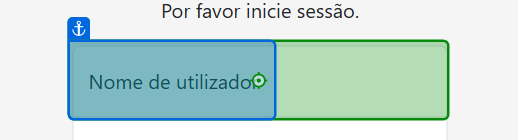
Task: Save email attachments from Outlook to a folder
Workflow: Main

Step 1 [else]: type "paperless" into the text box in window 'Início de sessão Paperless-ngx' (msedge.exe)

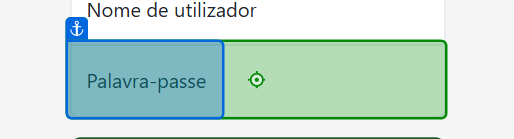
Step 2: type "paperless" into the text box in window 'Início de sessão Paperless-ngx' (msedge.exe)

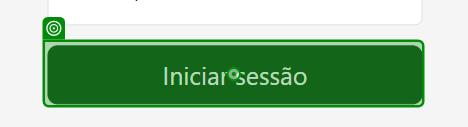
Step 3: click on the button in window 'Início de sessão Paperless-ngx' (msedge.exe)

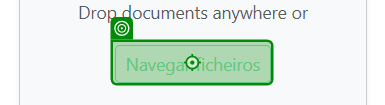
Step 4: click on the button 'Navegar ficheiros' in window 'Painel de controlo - Paperless-ngx' (msedge.exe)

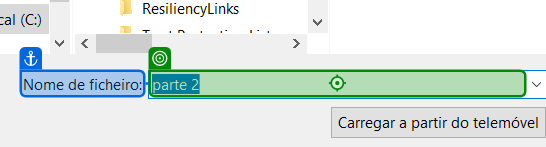
Step 5: type [CurrentFile.FullName] into 'Nome de ficheiro' in window 'Abrir' (msedge.exe)

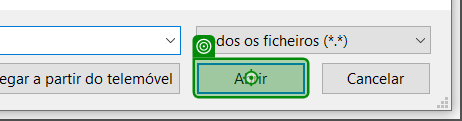
Step 6: click on 'unchecked' in window 'Abrir' (msedge.exe)

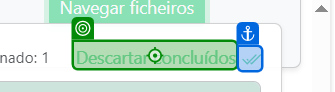
Step 7: click on the element in window 'Painel de controlo - Paperless-ngx' (msedge.exe)
